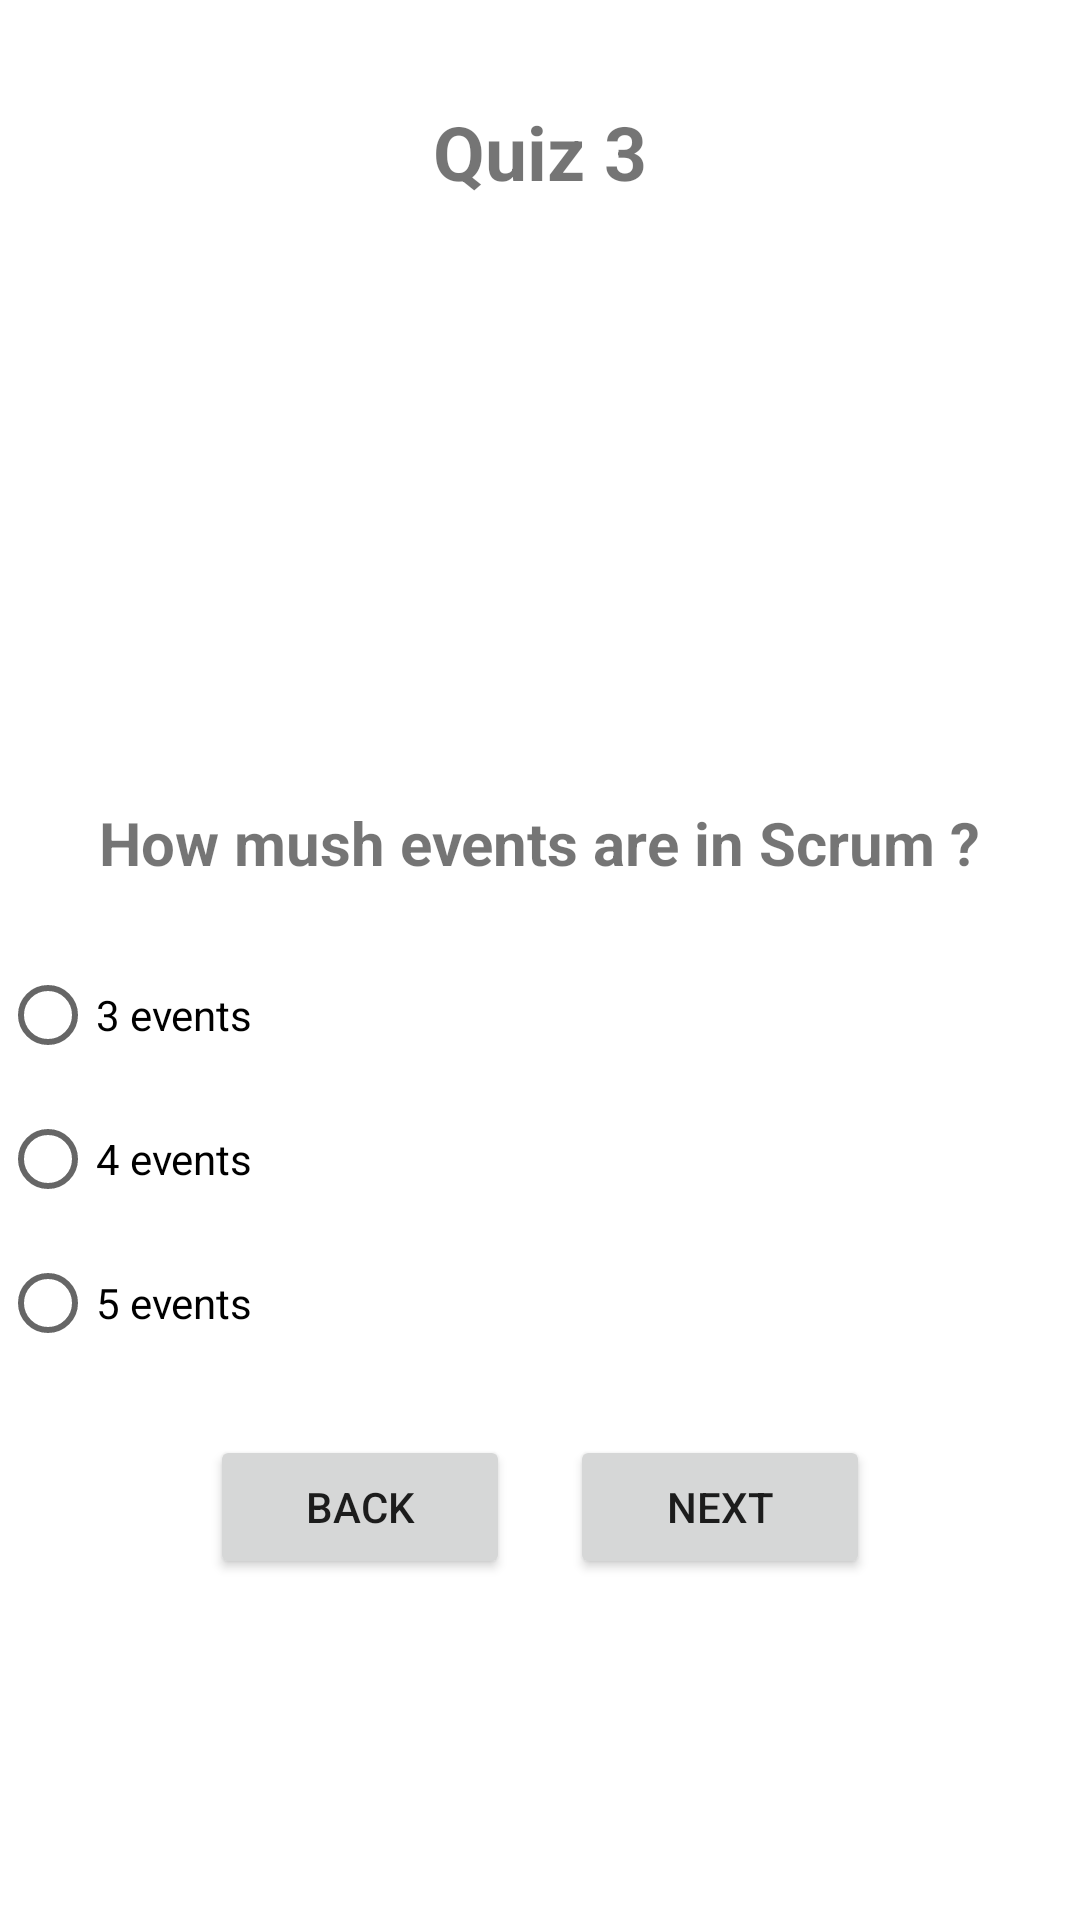

Write the Android layout XML for this screen, with the resource values it uses.
<!-- AndroidManifest.xml: application theme Theme.QuizApp_M71 -->
<!-- res/layout/activity_quiz3.xml -->
<?xml version="1.0" encoding="utf-8"?>
<LinearLayout xmlns:android="http://schemas.android.com/apk/res/android"
    xmlns:app="http://schemas.android.com/apk/res-auto"
    xmlns:tools="http://schemas.android.com/tools"
    android:layout_width="match_parent"
    android:layout_height="match_parent"
    tools:context=".Quiz3"
    android:orientation="vertical"
    android:layout_marginLeft="20dp"
    android:layout_marginRight="20dp"
    android:gravity="center">

    <TextView
        android:layout_width="wrap_content"
        android:layout_height="wrap_content"
        android:text="Quiz 3"
        android:textSize="25sp"
        android:textStyle="bold"
        />
    <ImageView
        android:layout_width="match_parent"
        android:layout_height="200dp"
        android:src="@drawable/sc"/>
    <TextView
        android:layout_width="wrap_content"
        android:layout_height="wrap_content"
        android:text="How mush events are in Scrum ?"
        android:textSize="20sp"
        android:layout_marginBottom="20sp"
        android:textStyle="bold"/>

    <RadioGroup
        android:layout_width="match_parent"
        android:layout_height="wrap_content"
        android:id="@+id/rg">

        <RadioButton
            android:id="@+id/rb1"
            android:layout_width="wrap_content"
            android:layout_height="wrap_content"
            android:layout_weight="1"
            android:text="3 events" />

        <RadioButton
            android:id="@+id/rb2"
            android:layout_width="wrap_content"
            android:layout_height="wrap_content"
            android:layout_weight="1"
            android:text="4 events" />
        <RadioButton
            android:id="@+id/rb3"
            android:layout_width="wrap_content"
            android:layout_height="wrap_content"
            android:layout_weight="1"
            android:text="5 events" />

    </RadioGroup>

    <LinearLayout
        android:layout_width="match_parent"
        android:layout_height="wrap_content"
        android:orientation="horizontal"
        android:gravity="center"
        android:layout_marginTop="20dp"
        android:layout_marginStart="20dp"
        android:layout_marginEnd="20dp">

        <Button
            android:id="@+id/bPrev"
            android:layout_width="100dp"
            android:layout_height="wrap_content"
            android:text="Back"
            android:layout_marginEnd="10dp"/>

        <Button
            android:id="@+id/bNext"
            android:layout_width="100dp"
            android:layout_height="wrap_content"
            android:text="Next"
            android:layout_marginStart="10dp"/>

    </LinearLayout>
    <ImageView
        android:layout_width="50dp"
        android:layout_height="80dp"
        android:src="@drawable/quizapp"/>

</LinearLayout>
<!-- resources referenced by this layout -->
<resources>
  <style name="Theme.QuizApp_M71" parent="Theme.MaterialComponents.DayNight.DarkActionBar">
          
          <item name="colorPrimary">@color/purple_500</item>
          <item name="colorPrimaryVariant">@color/purple_700</item>
          <item name="colorOnPrimary">@color/white</item>
          
          <item name="colorSecondary">@color/teal_200</item>
          <item name="colorSecondaryVariant">@color/teal_700</item>
          <item name="colorOnSecondary">@color/black</item>
          
          <item name="android:statusBarColor">?attr/colorPrimaryVariant</item>
          
      </style>
  <!-- not gathered from this repository: default colours our renderer supplied (Android Studio template values) -->
  <color name="purple_500">#FF6200EE</color>
  <color name="purple_700">#FF3700B3</color>
  <color name="teal_200">#FF03DAC5</color>
  <color name="teal_700">#FF018786</color>
  <color name="black">#FF000000</color>
  <color name="white">#FFFFFFFF</color>
</resources>
